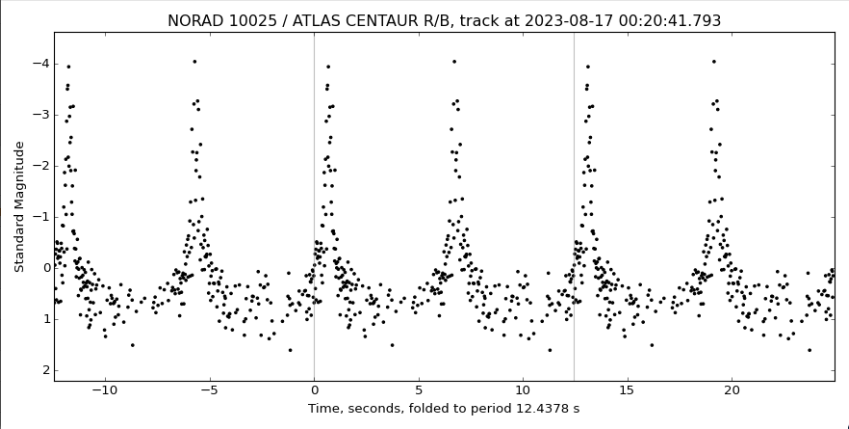

The data file committed next to this chart (first rows):
pixel_x, time_seconds, magnitude, magnitude_smooth
56, -191.8, -0.6367, -0.6453
57, -191.1, -0.6626, -0.654
58, -190.4, -0.654, -0.654
59, -189.7, -0.5848, -0.654
60, -189, -0.654, -0.654
61, -188.2, -0.654, -0.654
62, -187.5, -0.7924, -0.7924
63, -186.8, -1.173, -1.173
64, -186.1, -1.502, -1.502
65, -185.4, -1.891, -1.891
66, -184.7, -2.315, -2.315
67, -184, -2.998, -2.635
68, -183.2, -3.085, -2.635
69, -182.5, -2.644, -2.635
70, -181.8, -2.635, -2.635
71, -181.1, -1.874, -1.874
72, -180.4, -1.597, -1.597
73, -179.7, -1.078, -1.078
74, -179, -1.052, -1.052
75, -178.3, -0.5848, -0.5848
76, -177.5, -0.5502, -0.5502
77, -176.8, -0.4723, -0.4723
78, -176.1, -0.4637, -0.4637
79, -175.4, -0.2561, -0.2561
80, -174.7, -0.09172, -0.2215
81, -174, -0.1955, -0.2215
82, -173.3, -0.2215, -0.1955
83, -172.6, -0.2215, -0.1955
84, -171.8, -0.1955, -0.1955
85, -171.1, -0.1609, -0.1609
86, -170.4, -0.135, -0.135
87, -169.7, -0.1263, -0.1263
88, -169, 0.07264, -0.04847
89, -168.3, 0.2543, -0.04847
90, -167.6, 0.211, -0.02252
91, -166.9, -0.04847, 0.07264
92, -166.1, -0.1523, -0.02252
93, -165.4, -0.02252, -0.04847
94, -164.7, 0.1418, -0.09172
95, -164, -0.1004, -0.1004
96, -163.3, -0.09172, -0.09172
97, -162.6, -0.1696, -0.09172
98, -161.9, -0.2474, -0.09172
99, -161.2, 0.2976, -0.09172
100, -160.4, 0.3235, 0.2976
101, -159.7, 0.3149, 0.3149
102, -159, -0.1436, 0.3235
103, -158.3, 0.609, 0.609
104, -157.6, 0.7301, 0.609
105, -156.9, 1.595, 0.609
106, -156.2, 0.7214, 0.609
107, -155.5, 0.1245, 0.1245
108, -154.7, -0.005214, 0.1245
109, -154, 0.02939, 0.1245
110, -153.3, 0.03804, 0.1245
111, -152.6, 0.1678, 0.1418
112, -151.9, 0.1418, 0.1678
113, -151.2, 0.3408, 0.3408
114, -150.5, 0.4014, 0.3408
115, -149.8, 0.3841, 0.3408
... 719 more rows
